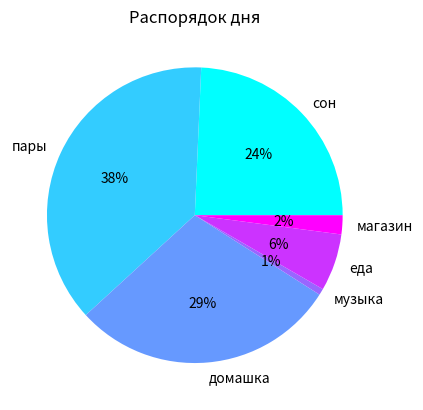

Python code for this plot:
import matplotlib.pyplot as plt
import numpy as np

amount = [350, 540, 420, 10, 90, 30]
labels = ["сон", "пары", "домашка", "музыка", "еда", "магазин"]
colors = plt.cm.cool(np.linspace(0, 1, len(amount)))

plt.pie(amount, labels=labels, colors=colors, autopct='%1.f%%')
plt.title("Распорядок дня")
plt.show()